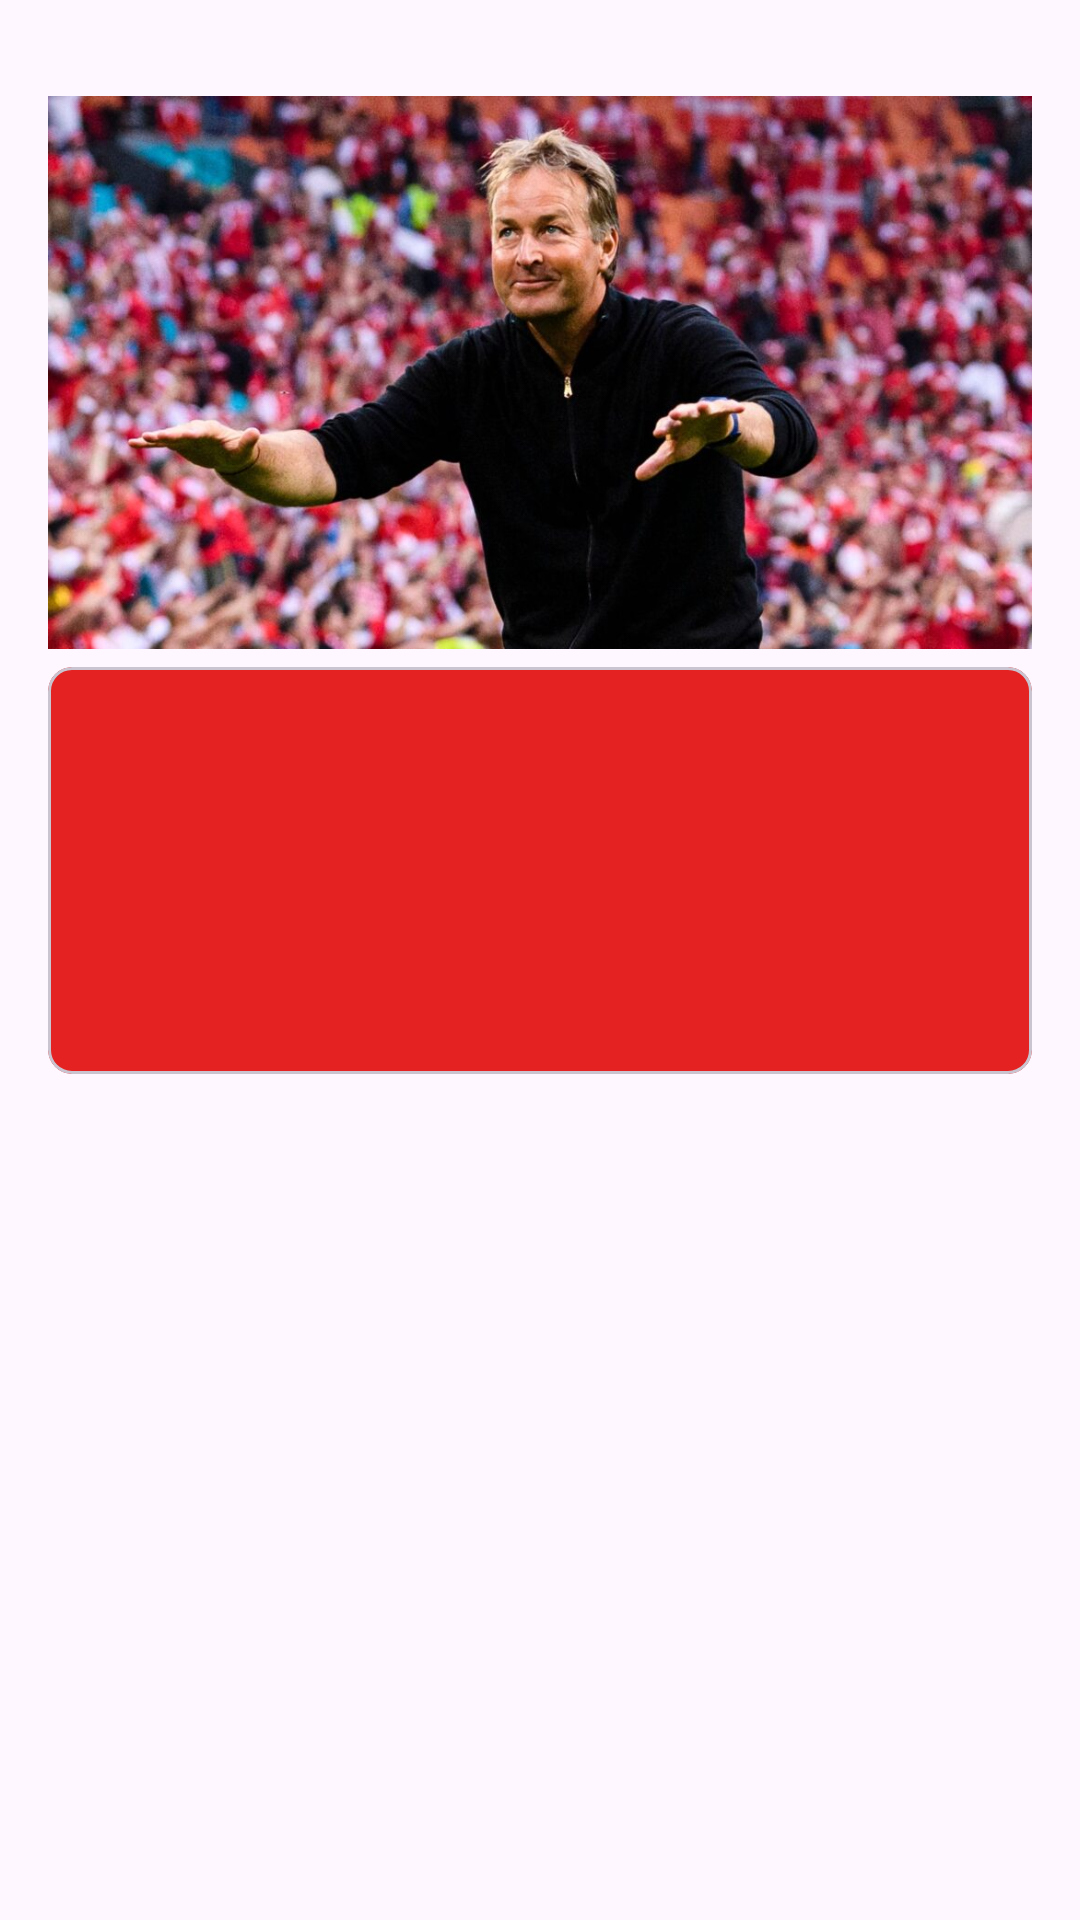

The Android layout XML behind this screen, and the referenced resources:
<!-- AndroidManifest.xml: application theme Theme.Responsi1MobileH1D023075 -->
<!-- res/layout/activity_coach.xml -->
<?xml version="1.0" encoding="utf-8"?>
<LinearLayout xmlns:android="http://schemas.android.com/apk/res/android"
    xmlns:app="http://schemas.android.com/apk/res-auto"
    android:id="@+id/main"
    android:orientation="vertical"
    android:layout_width="match_parent"
    android:layout_height="match_parent"
    android:padding="16dp">

    <ImageView
        android:id="@+id/iv_coach"
        android:layout_width="match_parent"
        android:layout_height="wrap_content"
        android:layout_marginTop="16dp"
        android:adjustViewBounds="true"
        android:scaleType="fitXY"
        android:src="@drawable/coach" />

    <com.google.android.material.card.MaterialCardView
        android:id="@+id/card_description"
        android:layout_width="match_parent"
        android:layout_height="wrap_content"
        android:layout_marginTop="6dp"
        app:cardBackgroundColor="@color/colorPrimary"
        app:cardCornerRadius="8dp"
        app:layout_constraintTop_toTopOf="parent">

        <LinearLayout
            android:layout_width="match_parent"
            android:layout_height="wrap_content"
            android:orientation="vertical">
            <TextView
                android:id="@+id/tv_coach_name"
                style="@style/TextAppearance.AppCompat.Title"
                android:layout_width="match_parent"
                android:layout_height="wrap_content"
                android:justificationMode="inter_word"
                android:padding="8dp"
                android:textColor="@color/white"
                android:textSize="25sp"
                android:textAlignment="center"
                android:textStyle="italic"/>

            <TextView
                android:id="@+id/tv_coach_birth"
                style="@style/TextAppearance.AppCompat.Title"
                android:layout_width="match_parent"
                android:layout_height="wrap_content"
                android:justificationMode="inter_word"
                android:padding="8dp"
                android:textColor="@color/white"
                android:textSize="20sp"
                android:textAlignment="center" />

            <TextView
                android:id="@+id/tv_coach_nationality"
                style="@style/TextAppearance.AppCompat.Title"
                android:layout_width="match_parent"
                android:layout_height="wrap_content"
                android:justificationMode="inter_word"
                android:padding="8dp"
                android:textColor="@color/white"
                android:textSize="20sp"
                android:textAlignment="center" />
        </LinearLayout>
    </com.google.android.material.card.MaterialCardView>

</LinearLayout>
<!-- resources referenced by this layout -->
<resources>
  <color name="colorPrimary">#E32221</color>
  <color name="white">#FFFFFF</color>
  <!-- drawable coach: jpg bitmap (drawable, 119561 bytes) -->
  <style name="Theme.Responsi1MobileH1D023075" parent="Base.Theme.Responsi1MobileH1D023075" />
  <style name="Base.Theme.Responsi1MobileH1D023075" parent="Theme.Material3.DayNight.NoActionBar">
          
          
      </style>
</resources>
